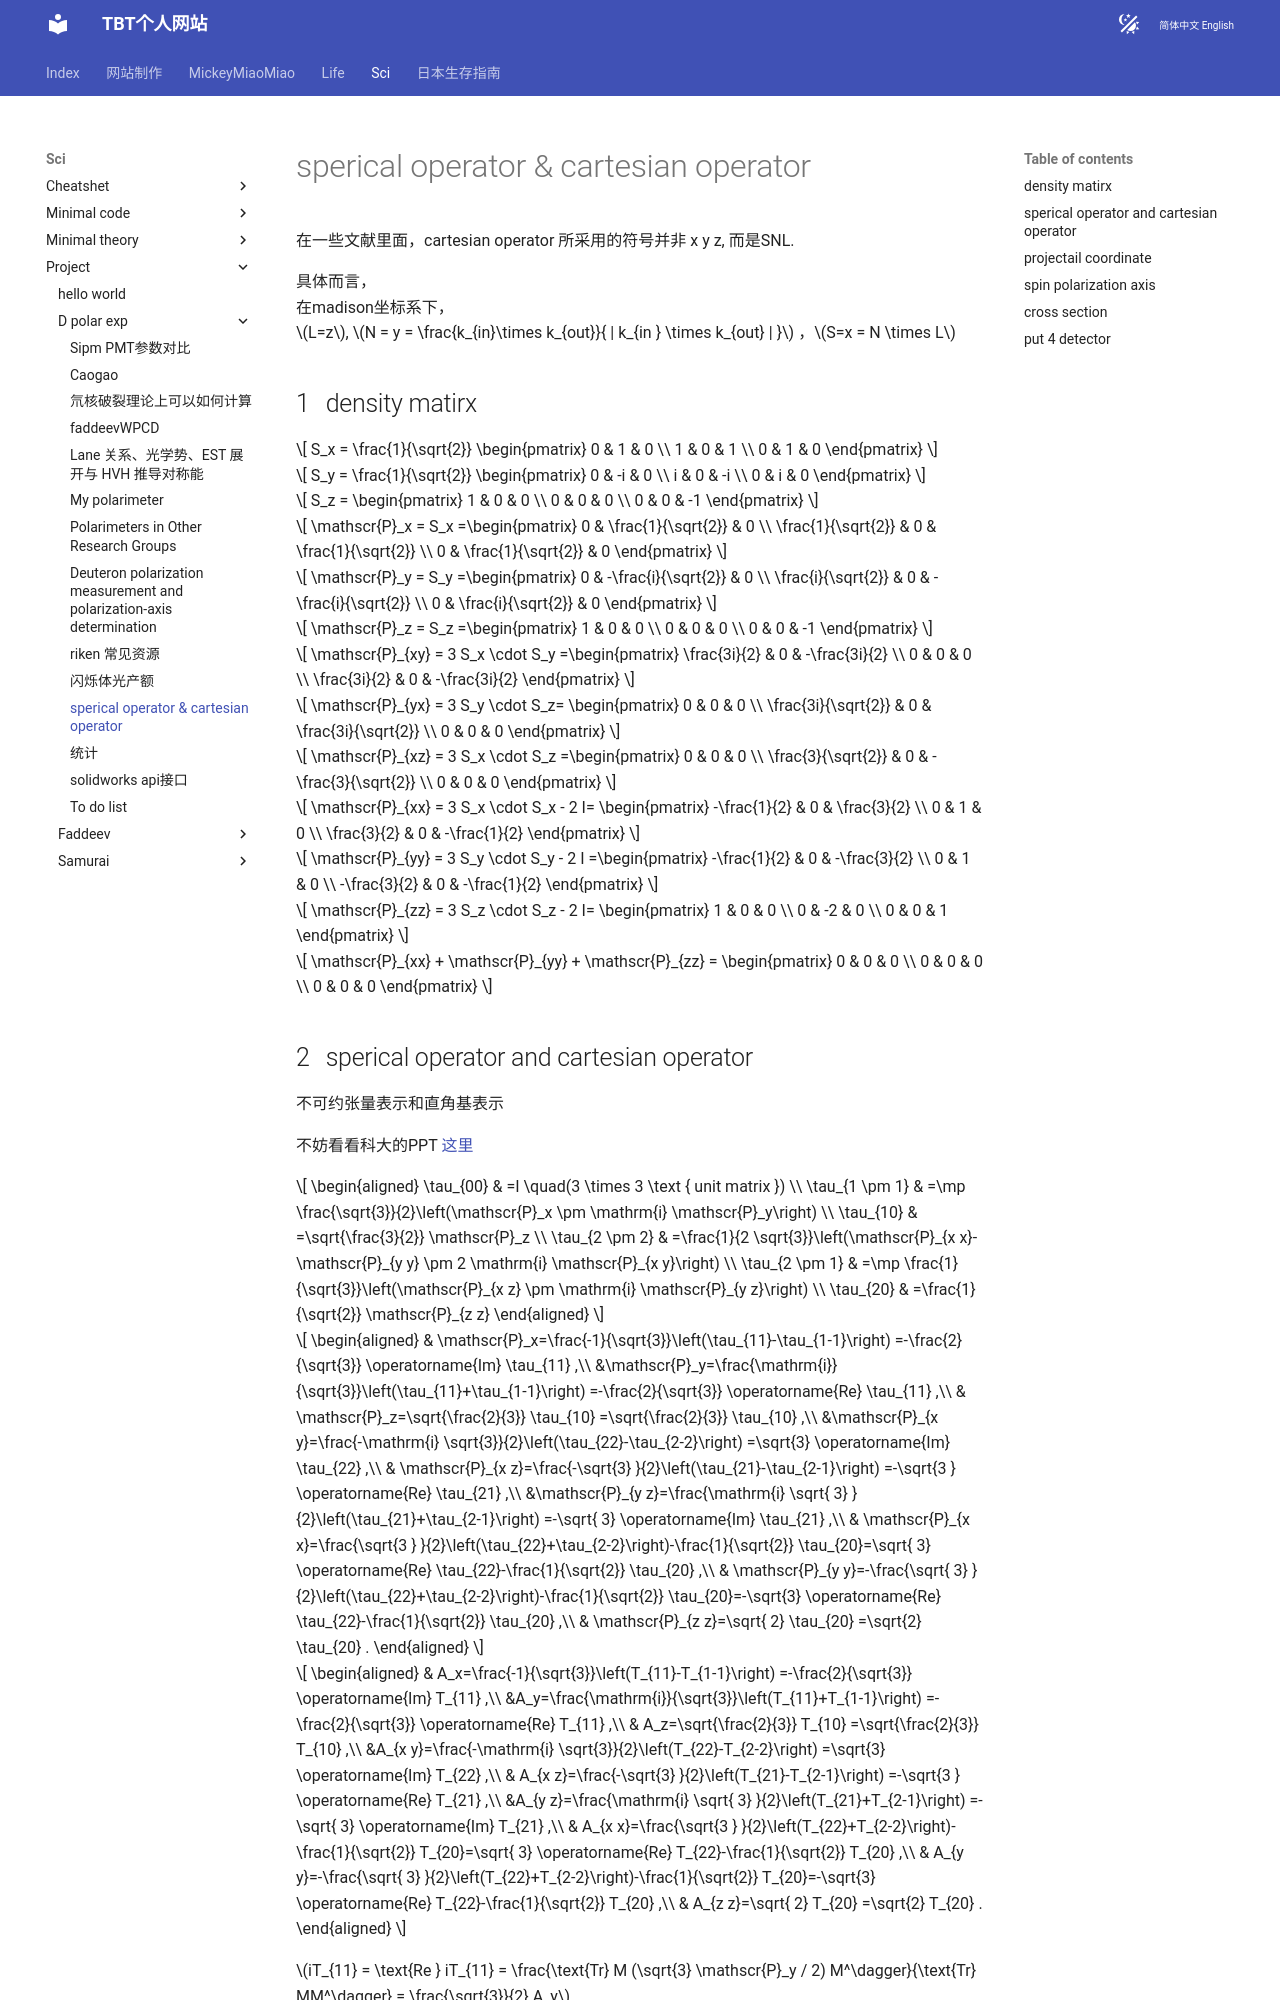

repository: tianbaiting/tianbaiting.github.io · page: en/sci/project/D_polar_exp/spherical_operator/index.html · generator: mkdocs

# To show some relation


## density matirx


$$
S_x = \frac{1}{\sqrt{2}} \begin{pmatrix} 0 & 1 & 0 \\ 1 & 0 & 1 \\ 0 & 1 & 0 \end{pmatrix}
$$

$$
S_y = \frac{1}{\sqrt{2}} \begin{pmatrix} 0 & -i & 0 \\ i & 0 & -i \\ 0 & i & 0 \end{pmatrix}
$$

$$
S_z = \begin{pmatrix} 1 & 0 & 0 \\ 0 & 0 & 0 \\ 0 & 0 & -1 \end{pmatrix}
$$

$$
\mathscr{P}_x = S_x =\begin{pmatrix} 0 & \frac{1}{\sqrt{2}} & 0 \\ \frac{1}{\sqrt{2}} & 0 & \frac{1}{\sqrt{2}} \\ 0 & \frac{1}{\sqrt{2}} & 0 \end{pmatrix}
$$

$$
\mathscr{P}_y = S_y =\begin{pmatrix} 0 & -\frac{i}{\sqrt{2}} & 0 \\ \frac{i}{\sqrt{2}} & 0 & -\frac{i}{\sqrt{2}} \\ 0 & \frac{i}{\sqrt{2}} & 0 \end{pmatrix}
$$

$$
\mathscr{P}_z = S_z =\begin{pmatrix} 1 & 0 & 0 \\ 0 & 0 & 0 \\ 0 & 0 & -1 \end{pmatrix}
$$

$$
\mathscr{P}_{xy} = 3 S_x \cdot S_y =\begin{pmatrix} \frac{3i}{2} & 0 & -\frac{3i}{2} \\ 0 & 0 & 0 \\ \frac{3i}{2} & 0 & -\frac{3i}{2} \end{pmatrix}
$$

$$
\mathscr{P}_{yx} = 3 S_y \cdot S_z= \begin{pmatrix} 0 & 0 & 0 \\ \frac{3i}{\sqrt{2}} & 0 & \frac{3i}{\sqrt{2}} \\ 0 & 0 & 0 \end{pmatrix}
$$

$$
\mathscr{P}_{xz} = 3 S_x \cdot S_z =\begin{pmatrix} 0 & 0 & 0 \\ \frac{3}{\sqrt{2}} & 0 & -\frac{3}{\sqrt{2}} \\ 0 & 0 & 0 \end{pmatrix}
$$

$$
\mathscr{P}_{xx} = 3 S_x \cdot S_x - 2 I= \begin{pmatrix} -\frac{1}{2} & 0 & \frac{3}{2} \\ 0 & 1 & 0 \\ \frac{3}{2} & 0 & -\frac{1}{2} \end{pmatrix}
$$

$$
\mathscr{P}_{yy} = 3 S_y \cdot S_y - 2 I =\begin{pmatrix} -\frac{1}{2} & 0 & -\frac{3}{2} \\ 0 & 1 & 0 \\ -\frac{3}{2} & 0 & -\frac{1}{2} \end{pmatrix}
$$

$$
\mathscr{P}_{zz} = 3 S_z \cdot S_z - 2 I= \begin{pmatrix} 1 & 0 & 0 \\ 0 & -2 & 0 \\ 0 & 0 & 1 \end{pmatrix}
$$

$$
\mathscr{P}_{xx} + \mathscr{P}_{yy} + \mathscr{P}_{zz} = \begin{pmatrix} 0 & 0 & 0 \\ 0 & 0 & 0 \\ 0 & 0 & 0 \end{pmatrix}
$$
